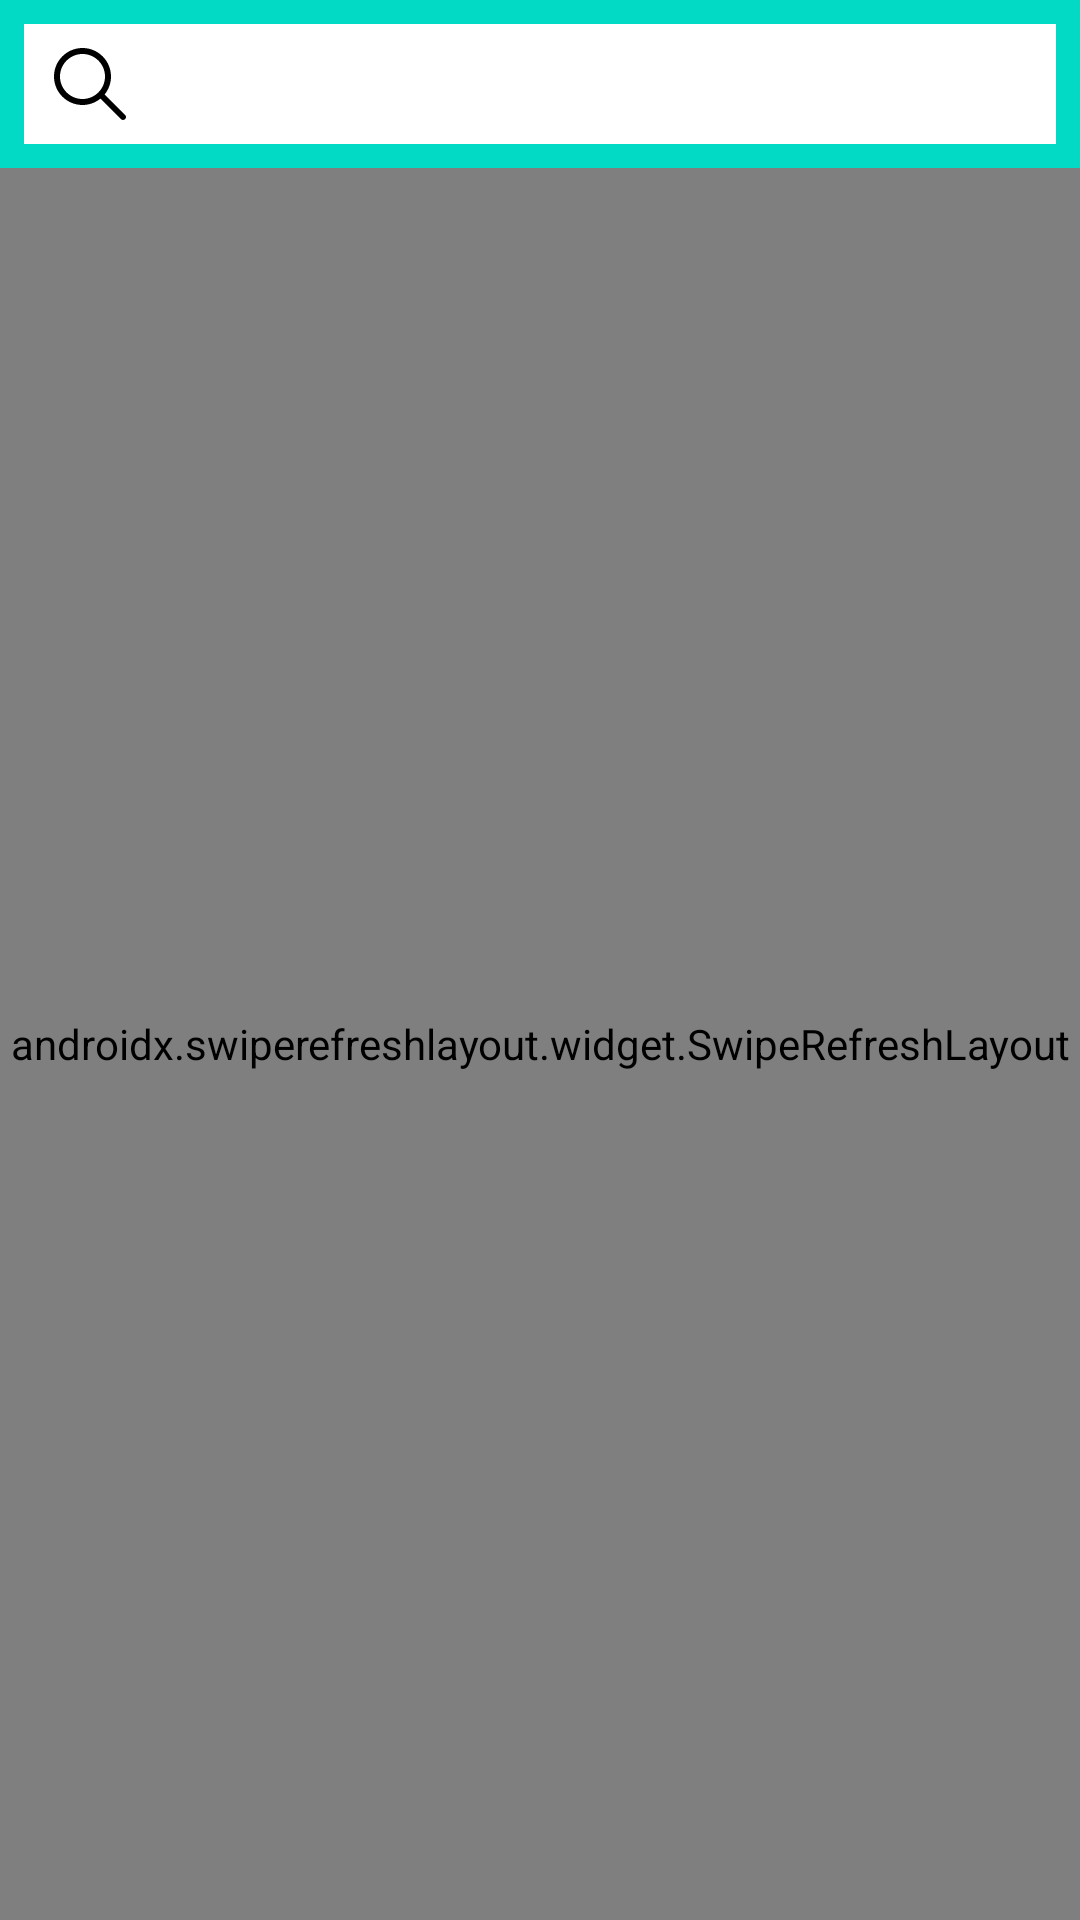

Layout XML and referenced resources for this Android screen:
<!-- AndroidManifest.xml: application theme Theme.Krealogi -->
<!-- res/layout/activity_main.xml -->
<?xml version="1.0" encoding="utf-8"?>
<androidx.constraintlayout.widget.ConstraintLayout xmlns:android="http://schemas.android.com/apk/res/android"
    xmlns:app="http://schemas.android.com/apk/res-auto"
    xmlns:tools="http://schemas.android.com/tools"
    android:layout_width="match_parent"
    android:layout_height="match_parent"
    tools:context=".ui.MainActivity">

    <FrameLayout
        android:id="@+id/frameSearch"
        android:layout_width="match_parent"
        android:layout_height="match_parent">
        <RelativeLayout
            android:layout_width="match_parent"
            android:layout_height="match_parent">
            <RelativeLayout
                android:id="@+id/searchLayout"
                android:layout_width="match_parent"
                android:layout_height="?attr/actionBarSize"
                android:background="@color/teal_200"
                >
                <LinearLayout
                    android:layout_width="match_parent"
                    android:layout_height="match_parent"
                    android:orientation="horizontal"
                    android:layout_margin="8dp"
                    android:layout_centerVertical="true"
                    android:background="@color/white"
                    >
                    <ImageView
                        android:layout_width="24dp"
                        android:layout_height="24dp"
                        android:src="@drawable/ic_search"
                        android:layout_gravity="center_vertical"
                        android:layout_marginStart="10dp"
                        android:layout_marginEnd="10dp"
                        android:layout_marginTop="5dp"
                        android:layout_marginBottom="5dp"
                        app:tint="@color/grey"
                        />
                    <TextView
                        android:id="@+id/edtSearch"
                        android:layout_width="match_parent"
                        android:layout_height="match_parent"
                        android:layout_gravity="center_vertical"
                        android:gravity="center_vertical"
                        android:textColor="@color/grey"
                        />
                </LinearLayout>
            </RelativeLayout>

            <androidx.swiperefreshlayout.widget.SwipeRefreshLayout
                android:id="@+id/refresh"
                android:layout_width="match_parent"
                android:layout_height="match_parent"
                android:layout_below="@+id/searchLayout"
                >
                <androidx.constraintlayout.widget.ConstraintLayout
                    android:layout_width="match_parent"
                    android:layout_height="match_parent">
                    <androidx.recyclerview.widget.RecyclerView
                        android:id="@+id/reclistSearch"
                        android:layout_width="match_parent"
                        android:layout_height="match_parent"
                        android:orientation="vertical"
                        app:layoutManager="androidx.recyclerview.widget.LinearLayoutManager"

                        />
                    <TextView
                        android:id="@+id/txtEmpty"
                        android:layout_width="match_parent"
                        android:layout_height="wrap_content"
                        android:gravity="center"
                        android:text="Sorry, no data users"
                        android:textSize="20sp"
                        android:visibility="visible"
                        app:layout_constraintBottom_toBottomOf="parent"
                        app:layout_constraintEnd_toEndOf="parent"
                        app:layout_constraintStart_toStartOf="parent"
                        app:layout_constraintTop_toTopOf="parent" />
                </androidx.constraintlayout.widget.ConstraintLayout>
            </androidx.swiperefreshlayout.widget.SwipeRefreshLayout>

        </RelativeLayout>
    </FrameLayout>

    <FrameLayout
        android:visibility="invisible"
        android:id="@+id/frameHistory"
        android:layout_width="match_parent"
        android:layout_height="match_parent">
        <RelativeLayout
            android:layout_width="match_parent"
            android:layout_height="match_parent">
            <RelativeLayout
                android:id="@+id/searchLayoutHistory"
                android:layout_width="match_parent"
                android:layout_height="?attr/actionBarSize"
                android:background="@color/teal_200"
                app:layout_constraintTop_toTopOf="parent"
                app:layout_constraintStart_toStartOf="parent"
                app:layout_constraintStart_toEndOf="parent"
                >
                <LinearLayout
                    android:layout_width="match_parent"
                    android:layout_height="match_parent"
                    android:orientation="horizontal"
                    android:layout_margin="8dp"
                    android:layout_centerVertical="true"
                    android:background="@color/white"
                    >
                    <ImageView
                        android:layout_width="24dp"
                        android:layout_height="24dp"
                        android:src="@drawable/ic_search"
                        android:layout_gravity="center_vertical"
                        android:layout_marginStart="10dp"
                        android:layout_marginEnd="10dp"
                        android:layout_marginTop="5dp"
                        android:layout_marginBottom="5dp"
                        app:tint="@color/grey"
                        />
                    <androidx.appcompat.widget.AppCompatEditText
                        android:id="@+id/edtSearchHistory"
                        android:layout_width="match_parent"
                        android:layout_height="match_parent"
                        android:layout_gravity="center_vertical"
                        android:textColor="@color/grey"
                        android:background="@null"
                        android:inputType="text"
                        android:imeOptions="actionSearch"
                        />
                </LinearLayout>
            </RelativeLayout>
            <androidx.recyclerview.widget.RecyclerView
                android:id="@+id/reclistSearchHistory"
                android:layout_width="match_parent"
                android:layout_height="match_parent"
                android:orientation="vertical"
                android:layout_below="@+id/searchLayoutHistory"
                app:layoutManager="androidx.recyclerview.widget.LinearLayoutManager"
                />
        </RelativeLayout>

    </FrameLayout>

</androidx.constraintlayout.widget.ConstraintLayout>
<!-- resources referenced by this layout -->
<resources>
  <!-- drawable ic_search (drawable) -->
  <vector android:height="128dp" android:viewportHeight="512.005"
      android:viewportWidth="512.005" android:width="128dp" xmlns:android="http://schemas.android.com/apk/res/android">
      <path android:fillColor="#FF000000" android:pathData="M505.749,475.587l-145.6,-145.6c28.203,-34.837 45.184,-79.104 45.184,-127.317c0,-111.744 -90.923,-202.667 -202.667,-202.667S0,90.925 0,202.669s90.923,202.667 202.667,202.667c48.213,0 92.48,-16.981 127.317,-45.184l145.6,145.6c4.16,4.16 9.621,6.251 15.083,6.251s10.923,-2.091 15.083,-6.251C514.091,497.411 514.091,483.928 505.749,475.587zM202.667,362.669c-88.235,0 -160,-71.765 -160,-160s71.765,-160 160,-160s160,71.765 160,160S290.901,362.669 202.667,362.669z"/>
  </vector>
  <style name="Theme.Krealogi" parent="Theme.MaterialComponents.DayNight.NoActionBar">
          
          <item name="colorPrimary">@color/purple_500</item>
          <item name="colorPrimaryVariant">@color/purple_700</item>
          <item name="colorOnPrimary">@color/white</item>
          
          <item name="colorSecondary">@color/teal_200</item>
          <item name="colorSecondaryVariant">@color/teal_700</item>
          <item name="colorOnSecondary">@color/black</item>
          
          <item name="android:statusBarColor" tools:targetApi="l">?attr/colorPrimaryVariant</item>
          
      </style>
  <!-- not gathered from this repository: default colours our renderer supplied (Android Studio template values) -->
  <color name="purple_500">#FF6200EE</color>
  <color name="purple_700">#FF3700B3</color>
  <color name="teal_200">#FF03DAC5</color>
  <color name="teal_700">#FF018786</color>
  <color name="black">#FF000000</color>
  <color name="white">#FFFFFFFF</color>
</resources>
